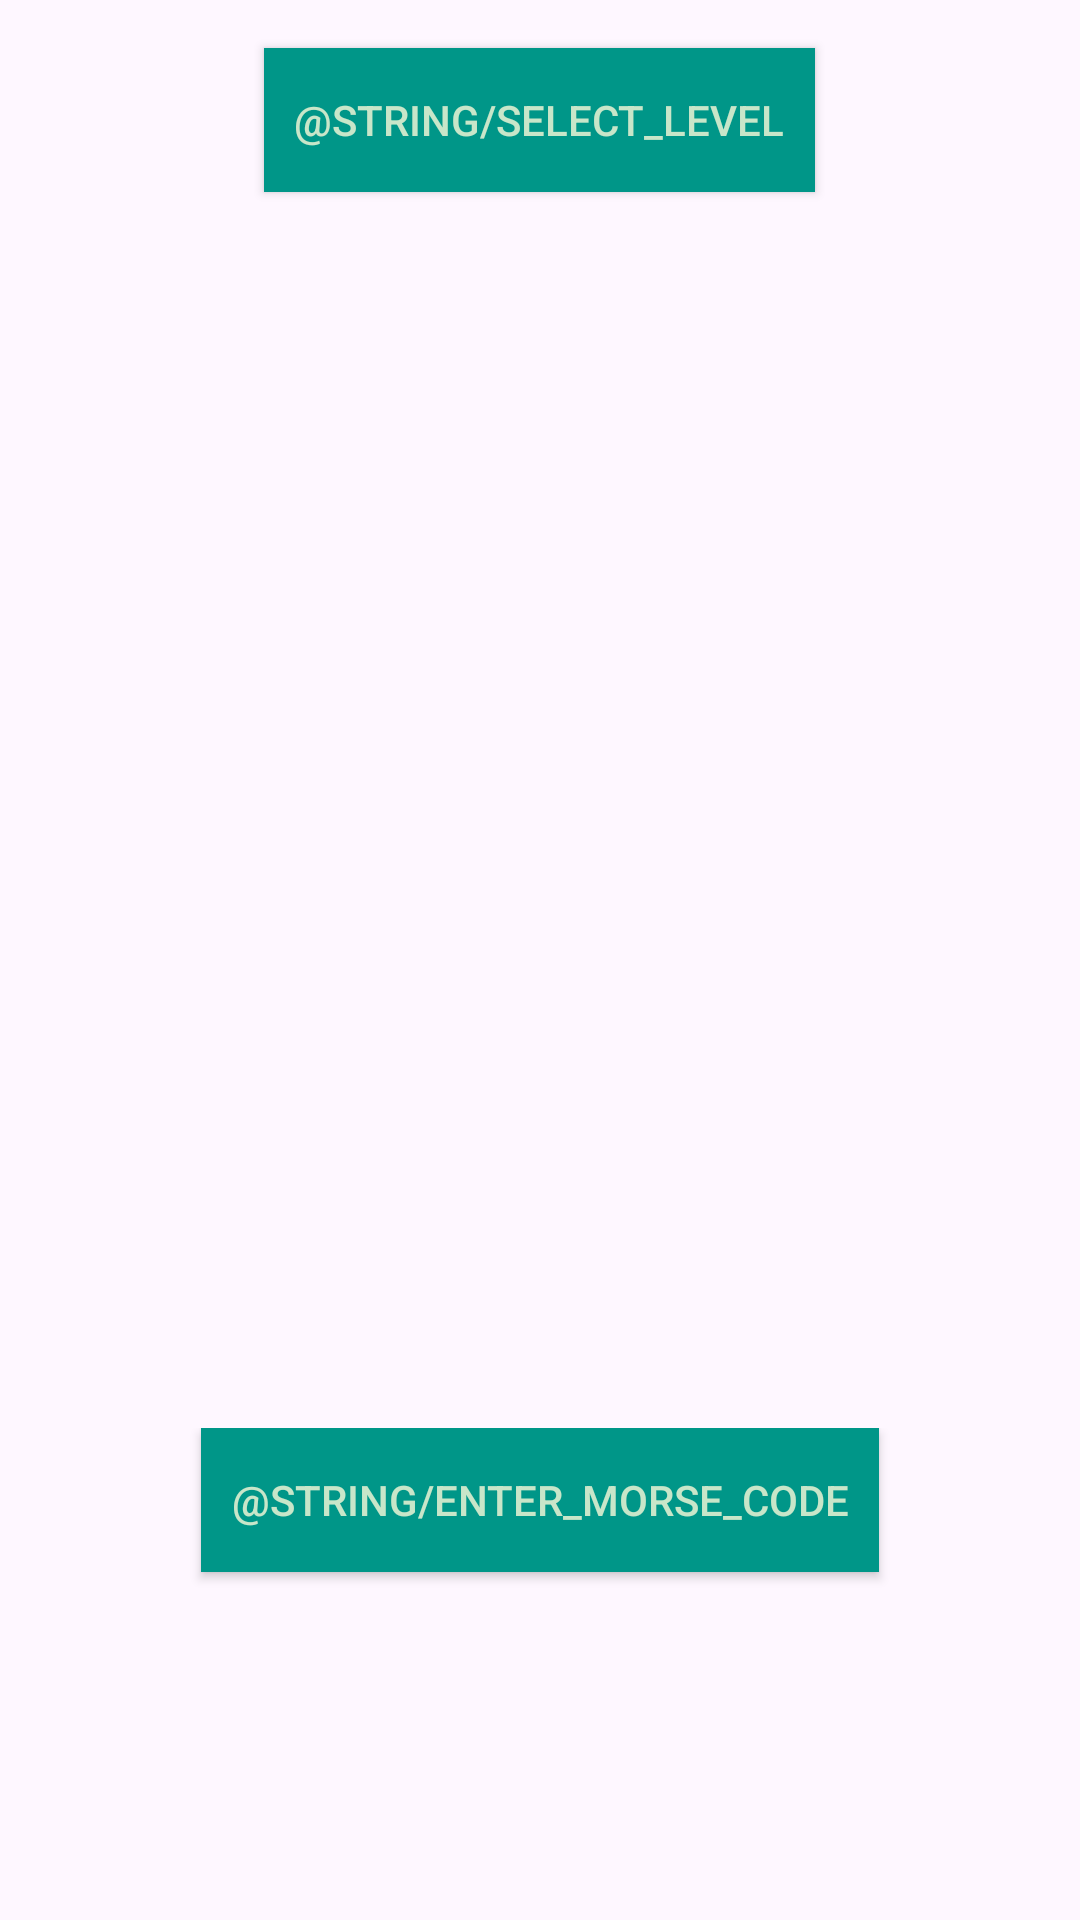

Reconstruct the res/layout file that produces this screen, plus the resources it refers to.
<!-- AndroidManifest.xml: application theme Theme._1_MorseCodeApp_Nathaniel -->
<!-- res/layout/activity_learn_mode.xml -->
<RelativeLayout xmlns:android="http://schemas.android.com/apk/res/android"
    xmlns:app="http://schemas.android.com/apk/res-auto"
    xmlns:tools="http://schemas.android.com/tools"
    android:layout_width="match_parent"
    android:layout_height="match_parent"
    android:gravity="center"
    tools:context=".LearnModeActivity">

    <Button
        android:id="@+id/btn_select_level"
        android:layout_width="wrap_content"
        android:layout_height="wrap_content"
        android:text="@string/select_level"
        style="@style/StyledButton"
        android:layout_centerHorizontal="true"
        android:layout_marginTop="16dp"/>

    <ScrollView
        android:layout_width="match_parent"
        android:layout_height="wrap_content"
        android:layout_centerInParent="true">

        <LinearLayout
            android:layout_width="match_parent"
            android:layout_height="wrap_content"
            android:orientation="vertical"
            android:padding="16dp"
            android:gravity="center">

            <TextView
                android:id="@+id/tv_level_info"
                android:layout_width="wrap_content"
                android:layout_height="wrap_content"
                android:textSize="35sp" />

            <TextView
                android:id="@+id/tv_intro_message"
                android:layout_width="wrap_content"
                android:layout_height="wrap_content"
                android:textSize="18sp" />

            <TextView
                android:id="@+id/tv_user_input"
                android:layout_width="wrap_content"
                android:layout_height="wrap_content"
                android:textSize="23sp" />

            <TextView
                android:id="@+id/tv_current_input"
                android:layout_width="wrap_content"
                android:layout_height="wrap_content"
                android:textSize="23sp" />

            <TextView
                android:id="@+id/tv_current_letter"
                android:layout_width="wrap_content"
                android:layout_height="wrap_content"
                android:textSize="18sp" />

            <TextView
                android:id="@+id/tv_translated_letter"
                android:layout_width="wrap_content"
                android:layout_height="wrap_content"
                android:textSize="18sp" />

        </LinearLayout>
    </ScrollView>

    <LinearLayout
        android:layout_width="match_parent"
        android:layout_height="wrap_content"
        android:layout_alignParentBottom="true"
        android:layout_marginBottom="90dp"
        android:gravity="center"
        android:orientation="vertical"
        android:padding="16dp">

        <Button
            android:id="@+id/btn_input"
            android:layout_width="wrap_content"
            android:layout_height="wrap_content"
            android:text="@string/enter_morse_code"
            android:layout_marginBottom="10dp"
            style="@style/StyledButton"/>

    </LinearLayout>
</RelativeLayout>
<!-- resources referenced by this layout -->
<resources>
  <string name="enter_morse_code">Gib Morsecode ein</string>
  <string name="select_level">Wähle Level</string>
  <style name="StyledButton" parent="Widget.AppCompat.Button">
          <item name="android:layout_width">wrap_content</item>
          <item name="android:layout_height">wrap_content</item>
          <item name="android:textColor">@color/secondaryColor</item> 
          <item name="android:background">@color/mainColor</item> 
          <item name="android:padding">10dp</item>
      </style>
  <style name="Theme._1_MorseCodeApp_Nathaniel" parent="Base.Theme._1_MorseCodeApp_Nathaniel" />
  <color name="secondaryColor">#C8E6C9</color>
  <color name="mainColor">#009688</color>
  <style name="Base.Theme._1_MorseCodeApp_Nathaniel" parent="Theme.Material3.DayNight.NoActionBar">
          
          <item name="colorPrimary">@color/mainColor</item>
          <item name="colorSecondary">@color/secondaryColor</item>
      </style>
</resources>
